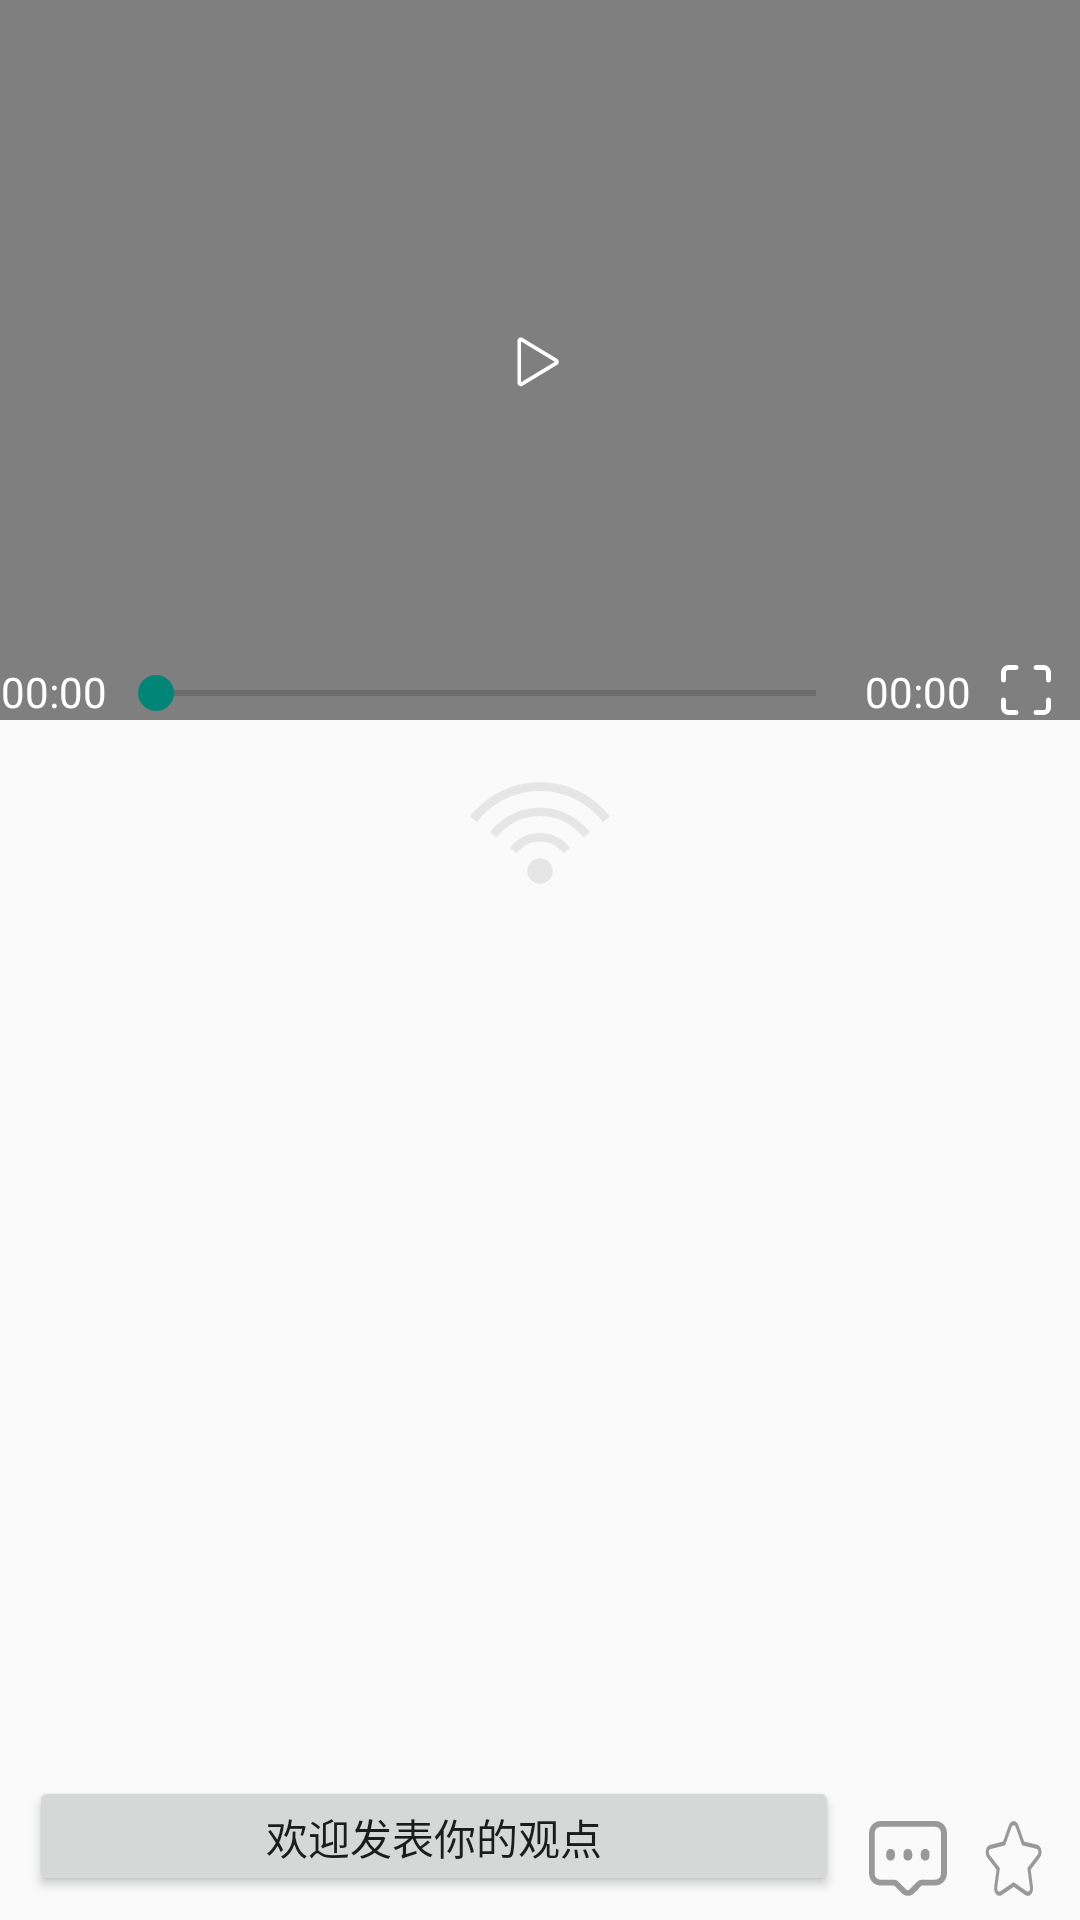

Layout XML and referenced resources for this Android screen:
<!-- AndroidManifest.xml: activity theme Theme.AppCompat.DayNight.NoActionBar -->
<!-- res/layout/activity_video.xml -->
<?xml version="1.0" encoding="utf-8"?>
<androidx.constraintlayout.widget.ConstraintLayout xmlns:android="http://schemas.android.com/apk/res/android"
    xmlns:app="http://schemas.android.com/apk/res-auto"
    xmlns:tools="http://schemas.android.com/tools"
    android:layout_width="match_parent"
    android:layout_height="match_parent"
    tools:context=".ui.activity.VideoActivity">

    <ImageView
        android:id="@+id/imageView20"
        android:layout_width="wrap_content"
        android:layout_height="wrap_content"
        android:layout_marginBottom="8dp"
        app:layout_constraintBottom_toTopOf="@+id/textView97"
        app:layout_constraintEnd_toEndOf="parent"
        app:layout_constraintStart_toStartOf="parent"
        android:src="@drawable/ic_wifi" />

    <TextView
        android:id="@+id/textView97"
        android:layout_width="wrap_content"
        android:layout_height="wrap_content"
        android:text=""
        tools:text="TextView"
        app:layout_constraintBottom_toBottomOf="parent"
        app:layout_constraintEnd_toEndOf="parent"
        app:layout_constraintStart_toStartOf="@+id/constraintLayout27"
        app:layout_constraintTop_toTopOf="parent" />

    <androidx.constraintlayout.widget.ConstraintLayout
        android:id="@+id/constraintLayout27"
        android:layout_width="match_parent"
        android:layout_height="match_parent"
        app:layout_constraintBottom_toBottomOf="parent"
        app:layout_constraintEnd_toEndOf="parent"
        app:layout_constraintStart_toStartOf="parent"
        app:layout_constraintTop_toTopOf="parent">

        <androidx.constraintlayout.widget.ConstraintLayout
            android:id="@+id/videoLayout"
            android:layout_width="match_parent"
            android:layout_height="wrap_content"
            app:layout_constraintEnd_toEndOf="parent"
            app:layout_constraintStart_toStartOf="parent"
            app:layout_constraintTop_toTopOf="parent">

            <VideoView
                android:id="@+id/videoView"
                android:layout_width="0dp"
                android:layout_height="240dp"
                app:layout_constraintEnd_toEndOf="parent"
                app:layout_constraintStart_toStartOf="parent"
                app:layout_constraintTop_toTopOf="parent" />

            <androidx.constraintlayout.widget.Guideline
                android:id="@+id/guideline7"
                android:layout_width="wrap_content"
                android:layout_height="wrap_content"
                android:orientation="vertical"
                app:layout_constraintGuide_percent="0.1" />

            <androidx.constraintlayout.widget.Guideline
                android:id="@+id/guideline8"
                android:layout_width="wrap_content"
                android:layout_height="wrap_content"
                android:orientation="vertical"
                app:layout_constraintGuide_percent="0.8" />

            <androidx.constraintlayout.widget.Guideline
                android:id="@+id/guideline9"
                android:layout_width="wrap_content"
                android:layout_height="wrap_content"
                android:orientation="vertical"
                app:layout_constraintGuide_percent="0.9" />

            <SeekBar
                android:id="@+id/seekBar"
                android:layout_width="0dp"
                android:layout_height="wrap_content"
                app:layout_constraintBottom_toBottomOf="@+id/videoView"
                app:layout_constraintEnd_toStartOf="@+id/guideline8"
                app:layout_constraintStart_toStartOf="@+id/guideline7" />

            <TextView
                android:id="@+id/currentTime"
                android:layout_width="wrap_content"
                android:layout_height="wrap_content"
                android:text="@string/_00_00"
                android:textColor="#ffffff"
                app:layout_constraintBottom_toBottomOf="@+id/videoView"
                app:layout_constraintEnd_toStartOf="@+id/guideline7"
                app:layout_constraintStart_toStartOf="parent" />

            <TextView
                android:id="@+id/totalTime"
                android:layout_width="wrap_content"
                android:layout_height="wrap_content"
                android:text="@string/_00_00"
                android:textColor="#ffffff"
                app:layout_constraintBottom_toBottomOf="@+id/videoView"
                app:layout_constraintEnd_toStartOf="@+id/guideline9"
                app:layout_constraintStart_toStartOf="@+id/guideline8" />

            <ImageView
                android:id="@+id/fullScreen"
                android:layout_width="wrap_content"
                android:layout_height="wrap_content"
                android:src="@drawable/ic_full_screen"
                app:layout_constraintBottom_toBottomOf="@+id/videoView"
                app:layout_constraintEnd_toEndOf="parent"
                app:layout_constraintStart_toStartOf="@+id/guideline9" />

            <ImageView
                android:id="@+id/playOrStop"
                android:layout_width="wrap_content"
                android:layout_height="wrap_content"
                android:src="@drawable/ic_play"
                app:layout_constraintBottom_toBottomOf="@+id/videoView"
                app:layout_constraintEnd_toEndOf="parent"
                app:layout_constraintStart_toStartOf="parent"
                app:layout_constraintTop_toTopOf="parent" />
        </androidx.constraintlayout.widget.ConstraintLayout>

        <TextView
            android:id="@+id/videoTitle"
            android:layout_width="0dp"
            android:layout_height="30dp"
            android:text=""
            tools:text="TextView"
            app:layout_constraintEnd_toEndOf="parent"
            app:layout_constraintStart_toStartOf="parent"
            app:layout_constraintTop_toBottomOf="@+id/videoLayout" />

        <androidx.recyclerview.widget.RecyclerView
            android:id="@+id/recyclerView2"
            android:layout_width="0dp"
            android:layout_height="0dp"
            app:layout_constraintBottom_toTopOf="@+id/button22"
            app:layout_constraintEnd_toEndOf="parent"
            app:layout_constraintStart_toStartOf="parent"
            app:layout_constraintTop_toBottomOf="@+id/videoTitle" />

        <Button
            android:id="@+id/button22"
            android:layout_width="270dp"
            android:layout_height="40dp"
            android:layout_marginBottom="8dp"
            android:text="@string/welcome_review"
            android:visibility="visible"
            app:layout_constraintBottom_toBottomOf="parent"
            app:layout_constraintEnd_toStartOf="@+id/imageView18"
            app:layout_constraintStart_toStartOf="parent"
            app:layout_constraintTop_toBottomOf="@+id/recyclerView2" />

        <ImageView
            android:id="@+id/imageView18"
            android:layout_width="wrap_content"
            android:layout_height="wrap_content"
            android:layout_marginBottom="8dp"
            android:src="@drawable/ic_comment"
            android:visibility="visible"
            app:layout_constraintBottom_toBottomOf="parent"
            app:layout_constraintEnd_toStartOf="@+id/imageView19"
            app:layout_constraintStart_toEndOf="@+id/button22" />

        <ImageView
            android:id="@+id/imageView19"
            android:layout_width="wrap_content"
            android:layout_height="wrap_content"
            android:src="@drawable/ic_collect"
            android:visibility="visible"
            app:layout_constraintBottom_toBottomOf="@+id/imageView18"
            app:layout_constraintEnd_toEndOf="parent"
            app:layout_constraintStart_toEndOf="@+id/imageView18" />

        <EditText
            android:id="@+id/editText6"
            android:layout_width="0dp"
            android:layout_height="42dp"
            android:layout_marginStart="8dp"
            android:layout_marginLeft="8dp"
            android:layout_marginEnd="8dp"
            android:layout_marginRight="8dp"
            android:background="@drawable/edit_text_bg"
            android:ems="10"
            android:inputType="textPersonName"
            android:visibility="gone"
            app:layout_constraintBottom_toBottomOf="parent"
            app:layout_constraintEnd_toEndOf="parent"
            app:layout_constraintStart_toStartOf="parent" />

        <TextView
            android:id="@+id/textView95"
            android:layout_width="wrap_content"
            android:layout_height="wrap_content"
            android:layout_marginStart="8dp"
            android:layout_marginLeft="8dp"
            android:layout_marginBottom="4dp"
            android:text="@string/cancel"
            android:visibility="gone"
            app:layout_constraintBottom_toTopOf="@+id/editText6"
            app:layout_constraintStart_toStartOf="parent" />

        <TextView
            android:id="@+id/textView96"
            android:layout_width="wrap_content"
            android:layout_height="wrap_content"
            android:layout_marginEnd="8dp"
            android:layout_marginRight="8dp"
            android:layout_marginBottom="4dp"
            android:text="@string/release"
            android:visibility="gone"
            app:layout_constraintBottom_toTopOf="@+id/editText6"
            app:layout_constraintEnd_toEndOf="parent" />
    </androidx.constraintlayout.widget.ConstraintLayout>

</androidx.constraintlayout.widget.ConstraintLayout>
<!-- resources referenced by this layout -->
<resources>
  <!-- drawable edit_text_bg (drawable) -->
  <?xml version="1.0" encoding="utf-8"?>
  <shape xmlns:android="http://schemas.android.com/apk/res/android"
      android:shape="rectangle">
      <corners android:radius="0dp"></corners>
      <solid android:color="#F2F4F6"></solid>
  </shape>
  <!-- drawable ic_full_screen (drawable) -->
  <vector android:height="20dp" android:viewportHeight="1024"
      android:viewportWidth="1024" android:width="20dp" xmlns:android="http://schemas.android.com/apk/res/android">
      <path android:fillColor="#FFFFFF" android:pathData="M85.33,682.67v128a128,128 0,0 0,128 128h128a42.67,42.67 0,0 0,0 -85.33L213.33,853.33a42.67,42.67 0,0 1,-42.67 -42.67v-128a42.67,42.67 0,0 0,-85.33 0zM682.67,938.67h128a128,128 0,0 0,128 -128v-128a42.67,42.67 0,0 0,-85.33 0v128a42.67,42.67 0,0 1,-42.67 42.67h-128a42.67,42.67 0,0 0,0 85.33zM938.67,341.33L938.67,213.33a128,128 0,0 0,-128 -128h-128a42.67,42.67 0,0 0,0 85.33h128a42.67,42.67 0,0 1,42.67 42.67v128a42.67,42.67 0,0 0,85.33 0zM341.33,85.33L213.33,85.33a128,128 0,0 0,-128 128v128a42.67,42.67 0,0 0,85.33 0L170.67,213.33a42.67,42.67 0,0 1,42.67 -42.67h128a42.67,42.67 0,0 0,0 -85.33z"/>
  </vector>
  <!-- drawable ic_play (drawable) -->
  <vector android:height="20dp" android:viewportHeight="1024"
      android:viewportWidth="1024" android:width="20dp" xmlns:android="http://schemas.android.com/apk/res/android">
      <path android:fillColor="#FFFFFF" android:pathData="M803.84,492.03 L213.06,135.04C195.39,124.29 174.21,124.29 156.35,134.98 138.62,145.73 128,164.93 128,186.37l0,714.18c0,21.44 10.62,40.7 28.35,51.39C165.25,957.31 174.98,960 184.7,960c9.73,0 19.52,-2.69 28.35,-8.06l590.72,-356.99c17.73,-10.75 28.29,-30.02 28.29,-51.46C832.13,521.98 821.57,502.72 803.84,492.03zM189.57,891.71 L187.14,193.79l578.62,349.7L189.57,891.71z"/>
  </vector>
  <!-- drawable ic_wifi (drawable) -->
  <vector android:height="50dp" android:viewportHeight="1024"
      android:viewportWidth="1024" android:width="50dp" xmlns:android="http://schemas.android.com/apk/res/android">
      <path android:fillColor="#e6e6e6" android:pathData="M425.57,771.41a1.35,1.35 0,1 0,172.85 0,1.35 1.35,0 1,0 -172.85,0zM512,512c-83.22,0 -157.08,39.32 -204.6,100.35l45.53,35.43c36.86,-47.51 94.28,-78.03 159.06,-78.03s122.13,30.52 159.2,78.03l45.4,-35.43C669.08,551.32 595.22,512 512,512zM512,166.16c-194.22,0 -366.66,91.89 -477.39,234.09l46.56,36.18C181.18,308.09 336.76,225.21 512,225.21c175.17,0 330.82,82.88 430.83,211.22l46.63,-36.25C878.59,257.98 706.22,166.16 512,166.16z"/>
      <path android:fillColor="#e6e6e6" android:pathData="M512,339.08c-138.72,0 -261.87,65.54 -340.92,167.12l45.47,35.43C285.08,453.63 391.78,396.7 512,396.7s226.85,56.93 295.53,144.93l45.4,-35.43C773.87,404.68 650.72,339.08 512,339.08z"/>
  </vector>
  <string name="_00_00">00:00</string>
  <string name="cancel">取消</string>
  <string name="release">发布</string>
  <string name="welcome_review">欢迎发表你的观点</string>
</resources>
